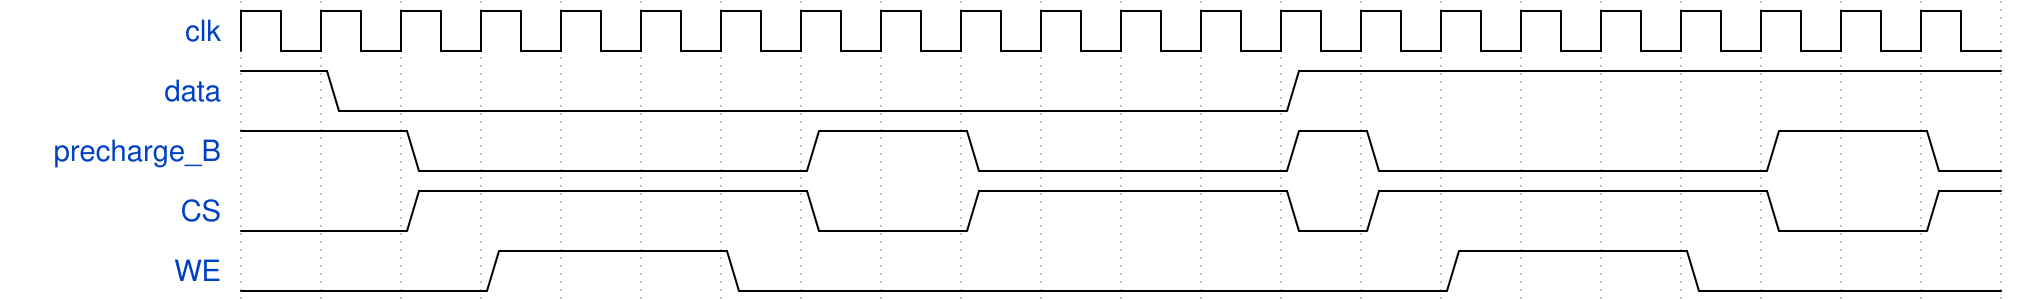

Here is a digital timing diagram. Give the WaveJSON source that produces it.

{"signal": [
    {"name": "clk", "wave": "p....................."},
    {"name": "data", "wave": "10...........1........"},
    {"name": "precharge_B", "wave": "1.0....1.0...10....1.0"},
    {"name": "CS", "wave": "0.1....0.1...01....0.1"},
    {"name": "WE", "wave": "0..1..0........1..0..."}
]}